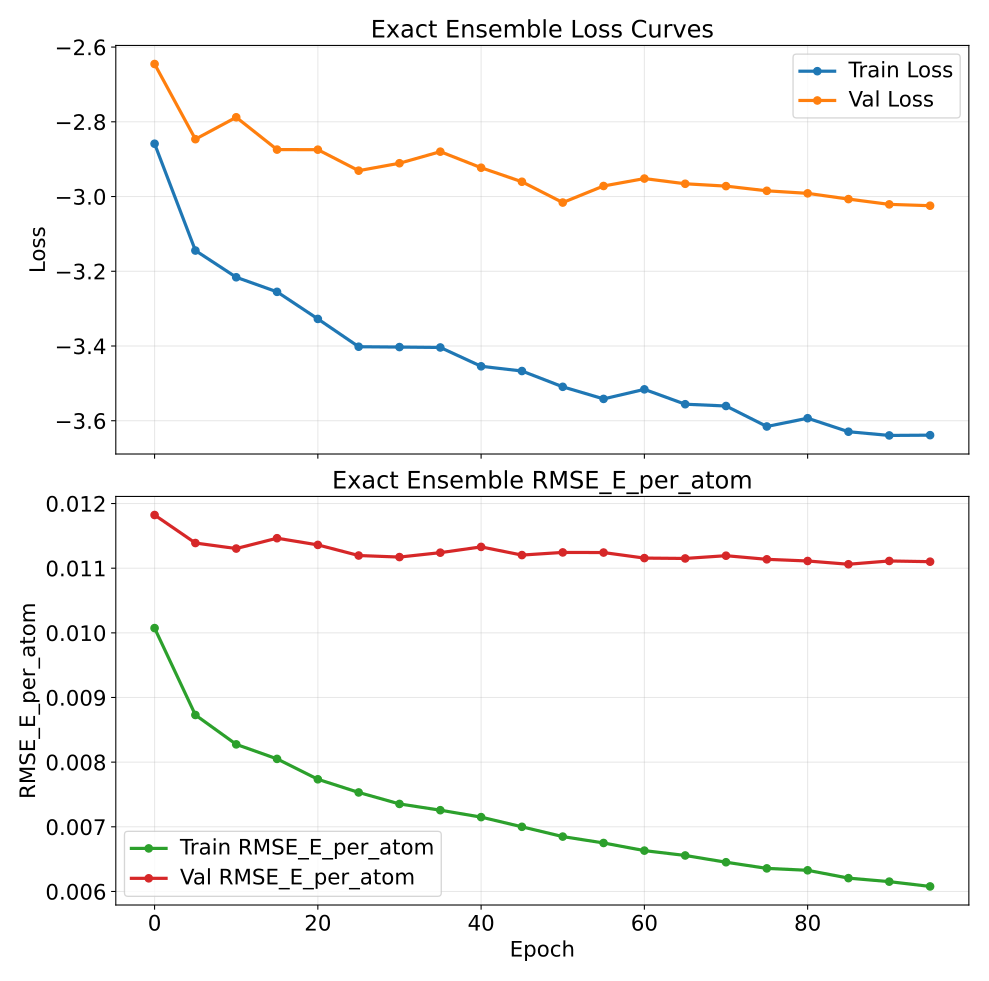

The table this chart was drawn from, first rows:
epoch, train_loss, val_loss, train_rmse_e_atom, val_rmse_e_atom
0, -2.859, -2.645, 0.01007, 0.01182
5, -3.145, -2.847, 0.00873, 0.01139
10, -3.216, -2.788, 0.008275, 0.0113
15, -3.255, -2.874, 0.008051, 0.01146
20, -3.328, -2.875, 0.007735, 0.01136
25, -3.402, -2.931, 0.007532, 0.0112
30, -3.403, -2.911, 0.007354, 0.01117
35, -3.404, -2.88, 0.007257, 0.01124
40, -3.454, -2.923, 0.00715, 0.01133
45, -3.467, -2.96, 0.007, 0.0112
50, -3.509, -3.016, 0.006849, 0.01124
55, -3.542, -2.972, 0.00675, 0.01124
60, -3.516, -2.952, 0.006632, 0.01116
65, -3.556, -2.966, 0.006557, 0.01115
70, -3.561, -2.972, 0.006452, 0.01119
75, -3.615, -2.985, 0.006357, 0.01114
80, -3.593, -2.992, 0.006328, 0.01111
85, -3.629, -3.007, 0.006206, 0.01106
90, -3.639, -3.021, 0.006152, 0.01111
95, -3.639, -3.025, 0.006078, 0.0111
